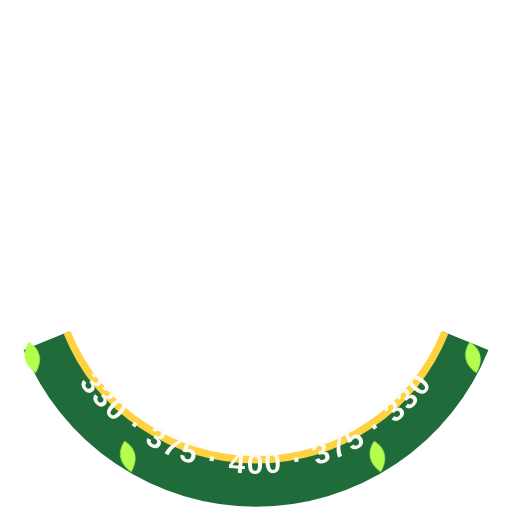
t = 0.00 s
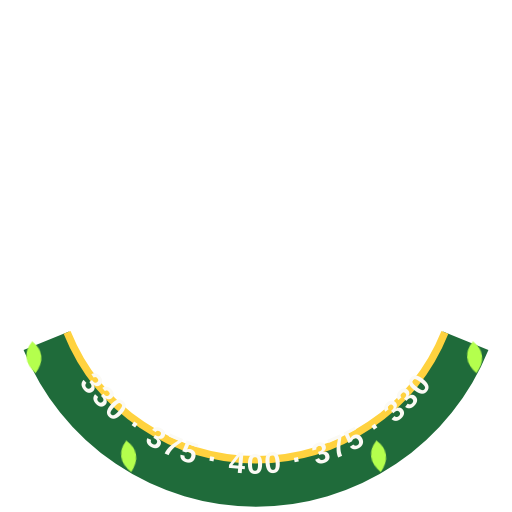
t = 0.55 s
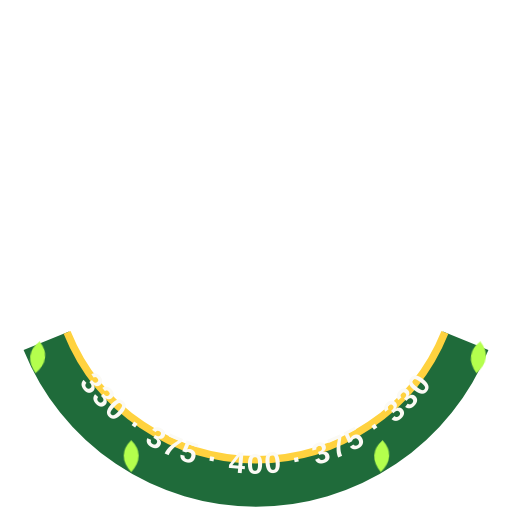
t = 1.10 s
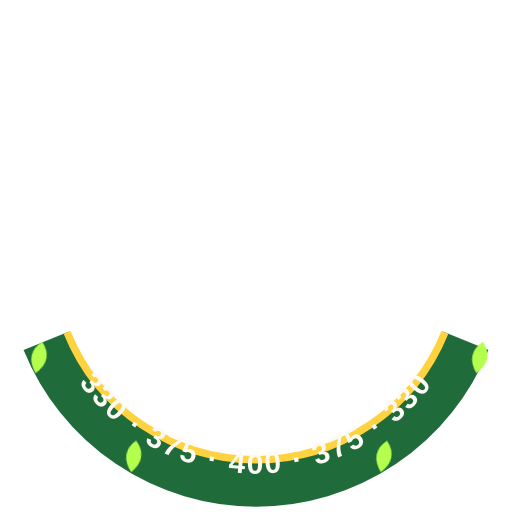
t = 1.65 s

The animated SVG that drew these frames (rendered in a browser with its animation timeline set to each time). Animation: 1 CSS @keyframes rule; one cycle of 2.20 s, repeats indefinitely.

<svg xmlns="http://www.w3.org/2000/svg" viewBox="-120 -120 240 240" width="240" height="240"><title>Warning Track</title><style>.bswall-v0{transform-box:fill-box;transform-origin:center;transform-origin:50% 100%;animation:bswall-v 1.6s ease-in-out infinite alternate}.bswall-v1{transform-box:fill-box;transform-origin:center;transform-origin:50% 100%;animation:bswall-v 1.9s ease-in-out infinite alternate}.bswall-v2{transform-box:fill-box;transform-origin:center;transform-origin:50% 100%;animation:bswall-v 2.2s ease-in-out infinite alternate}@keyframes bswall-v{from{transform:rotate(-12deg)}to{transform:rotate(12deg)}}@media (prefers-reduced-motion:reduce){*{animation:none!important}}</style><path d="M98.28 39.71A106 106 0 0 1 -98.28 39.71" stroke="#1f6b3a" stroke-width="23" fill="none"/><path d="M88.55 35.77A95.5 95.5 0 0 1 -88.55 35.77" stroke="#ffd23f" stroke-width="3.5" fill="none"/><path id="bswall-tp" d="M-93.18 41.49A102 102 0 0 0 93.18 41.49" fill="none"/><text font-family="'Arial Narrow','Barlow Condensed',Arial,sans-serif" font-weight="700" font-size="14" letter-spacing="1" text-anchor="middle" fill="#fbfaf5"><textPath href="#bswall-tp" startOffset="50%">330 · 375 · 400 · 375 · 330</textPath></text><g transform="translate(103.3 54.93)"><g class="bswall-v0"><path d="M0 0Q-7 -8 0 -15Q7 -8 0 0Z" fill="#b4ff4d"/></g></g><g transform="translate(58.5 101.32)"><g class="bswall-v1"><path d="M0 0Q-7 -8 0 -15Q7 -8 0 0Z" fill="#b4ff4d"/></g></g><g transform="translate(-58.5 101.32)"><g class="bswall-v2"><path d="M0 0Q-7 -8 0 -15Q7 -8 0 0Z" fill="#b4ff4d"/></g></g><g transform="translate(-103.3 54.93)"><g class="bswall-v0"><path d="M0 0Q-7 -8 0 -15Q7 -8 0 0Z" fill="#b4ff4d"/></g></g></svg>
